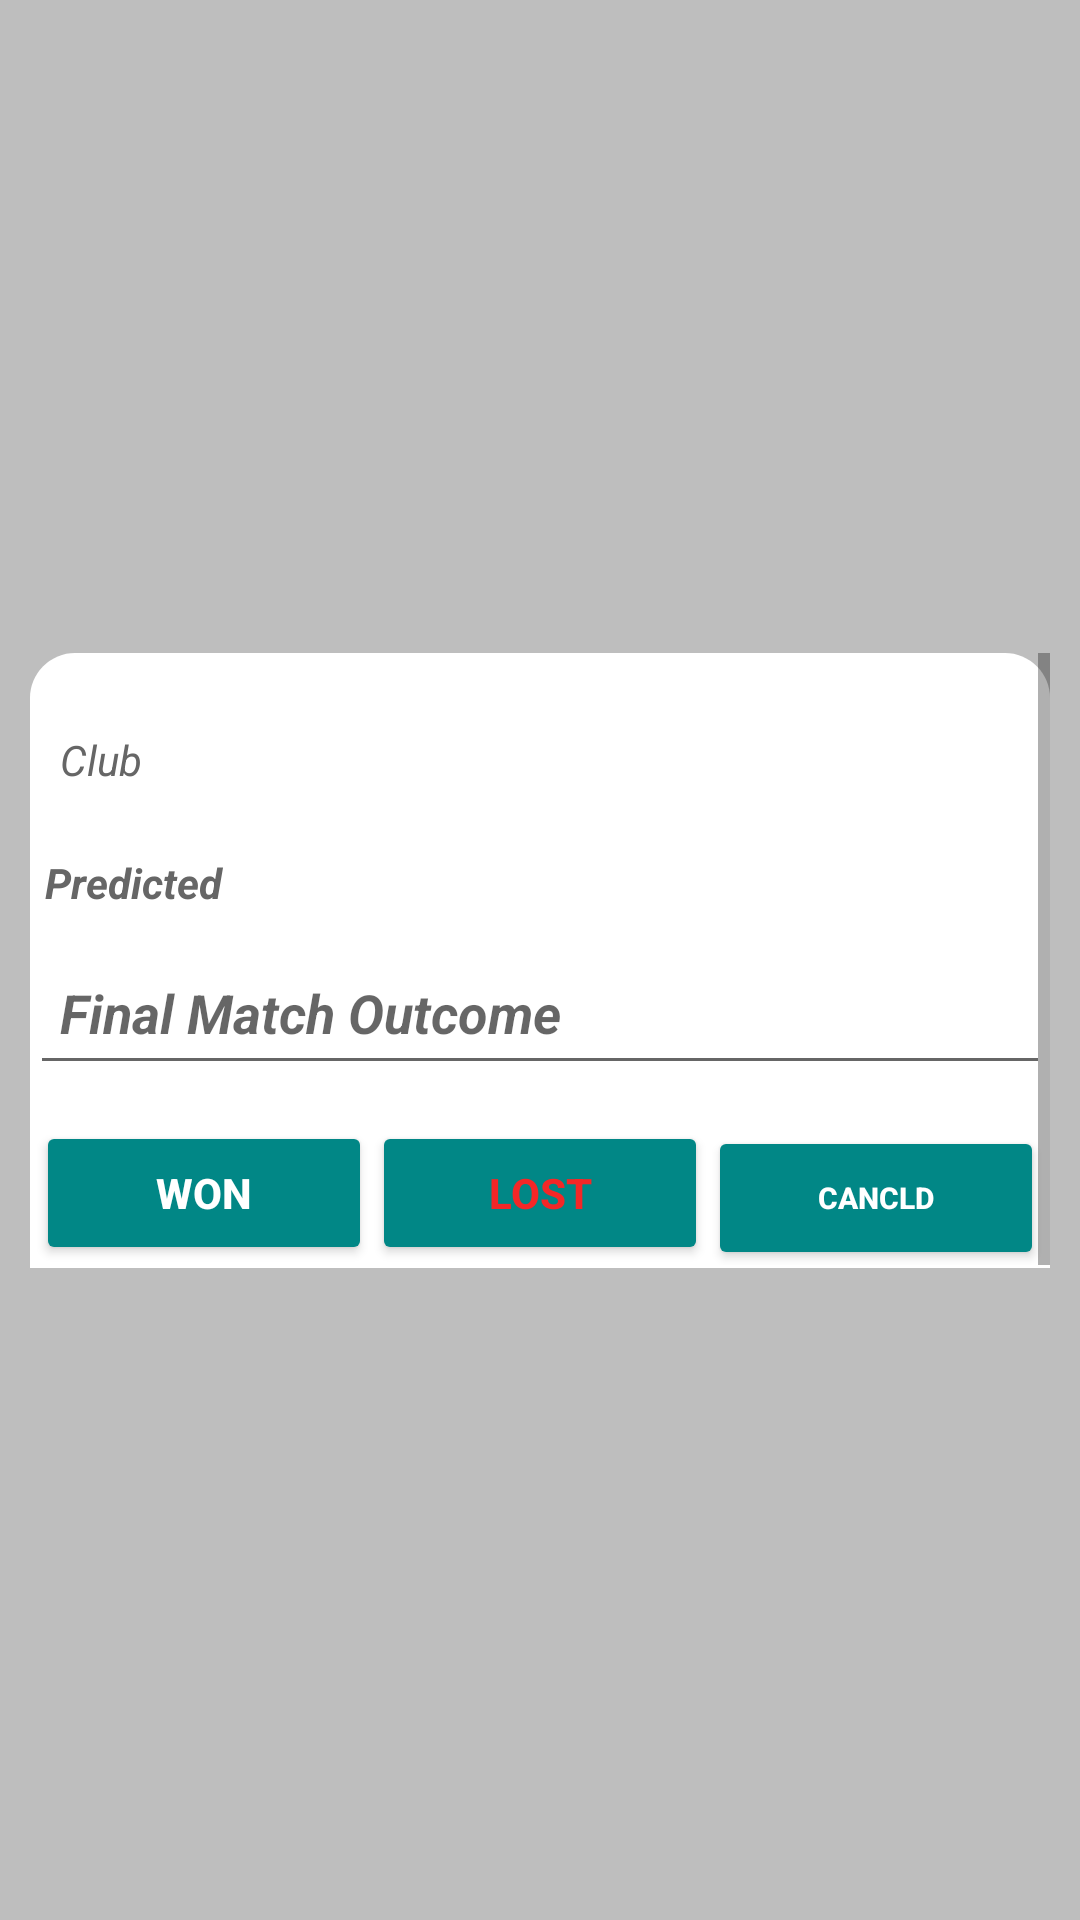

Here is an Android app screen rendered from its layout file. Give the layout XML and the strings, colors and styles it references.
<!-- AndroidManifest.xml: application theme Theme.WIN -->
<!-- res/layout/activity_drawupdate_score.xml -->
<?xml version="1.0" encoding="utf-8"?>
<androidx.constraintlayout.widget.ConstraintLayout xmlns:android="http://schemas.android.com/apk/res/android"
    xmlns:app="http://schemas.android.com/apk/res-auto"
    xmlns:tools="http://schemas.android.com/tools"
    android:layout_width="match_parent"
    android:layout_height="match_parent"
    android:background="@color/gray"
    tools:context="com.potentnetwork.win.updateOutcome.HomeUpdateScore">


    <RelativeLayout
        android:layout_width="340dp"
        android:layout_height="205dp"
        android:background="@drawable/update_score_bg"
        app:layout_constraintBottom_toBottomOf="parent"
        app:layout_constraintEnd_toEndOf="parent"
        app:layout_constraintStart_toStartOf="parent"
        app:layout_constraintTop_toTopOf="parent">

        <ScrollView
            android:layout_width="match_parent"
            android:layout_height="match_parent">

            <LinearLayout
                android:layout_width="match_parent"
                android:layout_height="wrap_content"
                android:background="@drawable/logo_background"
                android:gravity="top"
                android:orientation="vertical">

                
                
                
                
                
                
                
                

                <TextView
                    android:id="@+id/xclubText"
                    android:layout_width="match_parent"
                    android:layout_height="wrap_content"
                    android:layout_marginTop="16dp"
                    android:hint="Club"
                    android:padding="10dp"
                    android:textAllCaps="true"
                    android:textColorHint="@color/silver"
                    android:textStyle="italic" />

                <TextView
                    android:id="@+id/xpredictionText"
                    android:layout_width="match_parent"
                    android:layout_height="wrap_content"
                    android:layout_marginTop="2dp"
                    android:background="@color/white"
                    android:hint="Predicted"
                    android:padding="10dp"
                    android:paddingStart="5dp"
                    android:paddingTop="10dp"
                    android:paddingBottom="10dp"
                    android:textAllCaps="true"
                    android:textColor="@color/black"
                    android:textColorHint="@color/silver"
                    android:textStyle="bold|italic" />


                <EditText
                    android:id="@+id/xupdateScore"
                    android:layout_width="match_parent"
                    android:layout_height="48dp"
                    android:hint="Final Match Outcome"
                    android:padding="10dp"
                    android:textColor="@color/black"
                    android:textStyle="bold|italic" />

                <LinearLayout
                    android:layout_width="match_parent"
                    android:layout_height="match_parent"
                    android:layout_marginTop="10dp"
                    android:layout_weight="3"
                    android:background="@color/white"
                    android:orientation="horizontal"
                    android:padding="2dp">

                    <Button
                        android:id="@+id/xwonBtn"
                        android:layout_width="wrap_content"
                        android:layout_height="wrap_content"
                        android:layout_weight="1"
                        android:backgroundTint="@color/teal_700"
                        android:text="WON"
                        android:textColor="#FFFFFF"
                        android:textStyle="bold" />

                    <Button
                        android:id="@+id/xlostBtn"
                        android:layout_width="wrap_content"
                        android:layout_height="wrap_content"
                        android:layout_weight="1"
                        android:backgroundTint="@color/teal_700"
                        android:text="LOST"
                        android:textColor="#F42727"
                        android:textStyle="bold" />

                    <Button
                        android:id="@+id/xcancldBtn"
                        android:layout_width="wrap_content"
                        android:layout_height="wrap_content"
                        android:layout_weight="1"
                        android:backgroundTint="@color/teal_700"
                        android:text="CANCLD"
                        android:textColor="#FFFFFF"
                        android:textSize="10sp"
                        android:textStyle="bold"
                        app:rippleColor="#FFFFFF" />
                </LinearLayout>

            </LinearLayout>
        </ScrollView>
    </RelativeLayout>

</androidx.constraintlayout.widget.ConstraintLayout>
<!-- resources referenced by this layout -->
<resources>
  <color name="black">#FF000000</color>
  <color name="gray">#bebebe</color>
  <color name="silver">#666666</color>
  <color name="teal_700">#FF018786</color>
  <color name="white">#FFFFFFFF</color>
  <!-- drawable logo_background (drawable) -->
  <?xml version="1.0" encoding="utf-8"?>
  <selector xmlns:android="http://schemas.android.com/apk/res/android">
  <item>
      <shape>
          <solid android:color="@color/white"
              /><corners android:radius="100dp"/>
      </shape>
  </item>
  </selector>
  <!-- drawable update_score_bg (drawable) -->
  <?xml version="1.0" encoding="utf-8"?>
  <selector xmlns:android="http://schemas.android.com/apk/res/android">
  <item>
      <shape>
          <solid android:color="@color/white" />
          <corners android:radius="15dp"/>
      </shape>
  </item>
  </selector>
  <style name="Theme.WIN" parent="Theme.MaterialComponents.Light.NoActionBar">
          
          <item name="colorPrimary">@color/darkblue</item>
          <item name="colorPrimaryVariant">@color/gray</item>
          <item name="colorOnPrimary">@color/white</item>
          
          <item name="colorSecondary">@color/teal_200</item>
          <item name="colorSecondaryVariant">@color/teal_700</item>
          <item name="colorOnSecondary">@color/black</item>
  
          
          <item name="android:statusBarColor" tools:rgetApi="l">?attr/colorPrimaryVariant</item>
          
      </style>
  <color name="darkblue">#043164</color>
  <color name="teal_200">#FF03DAC5</color>
</resources>
